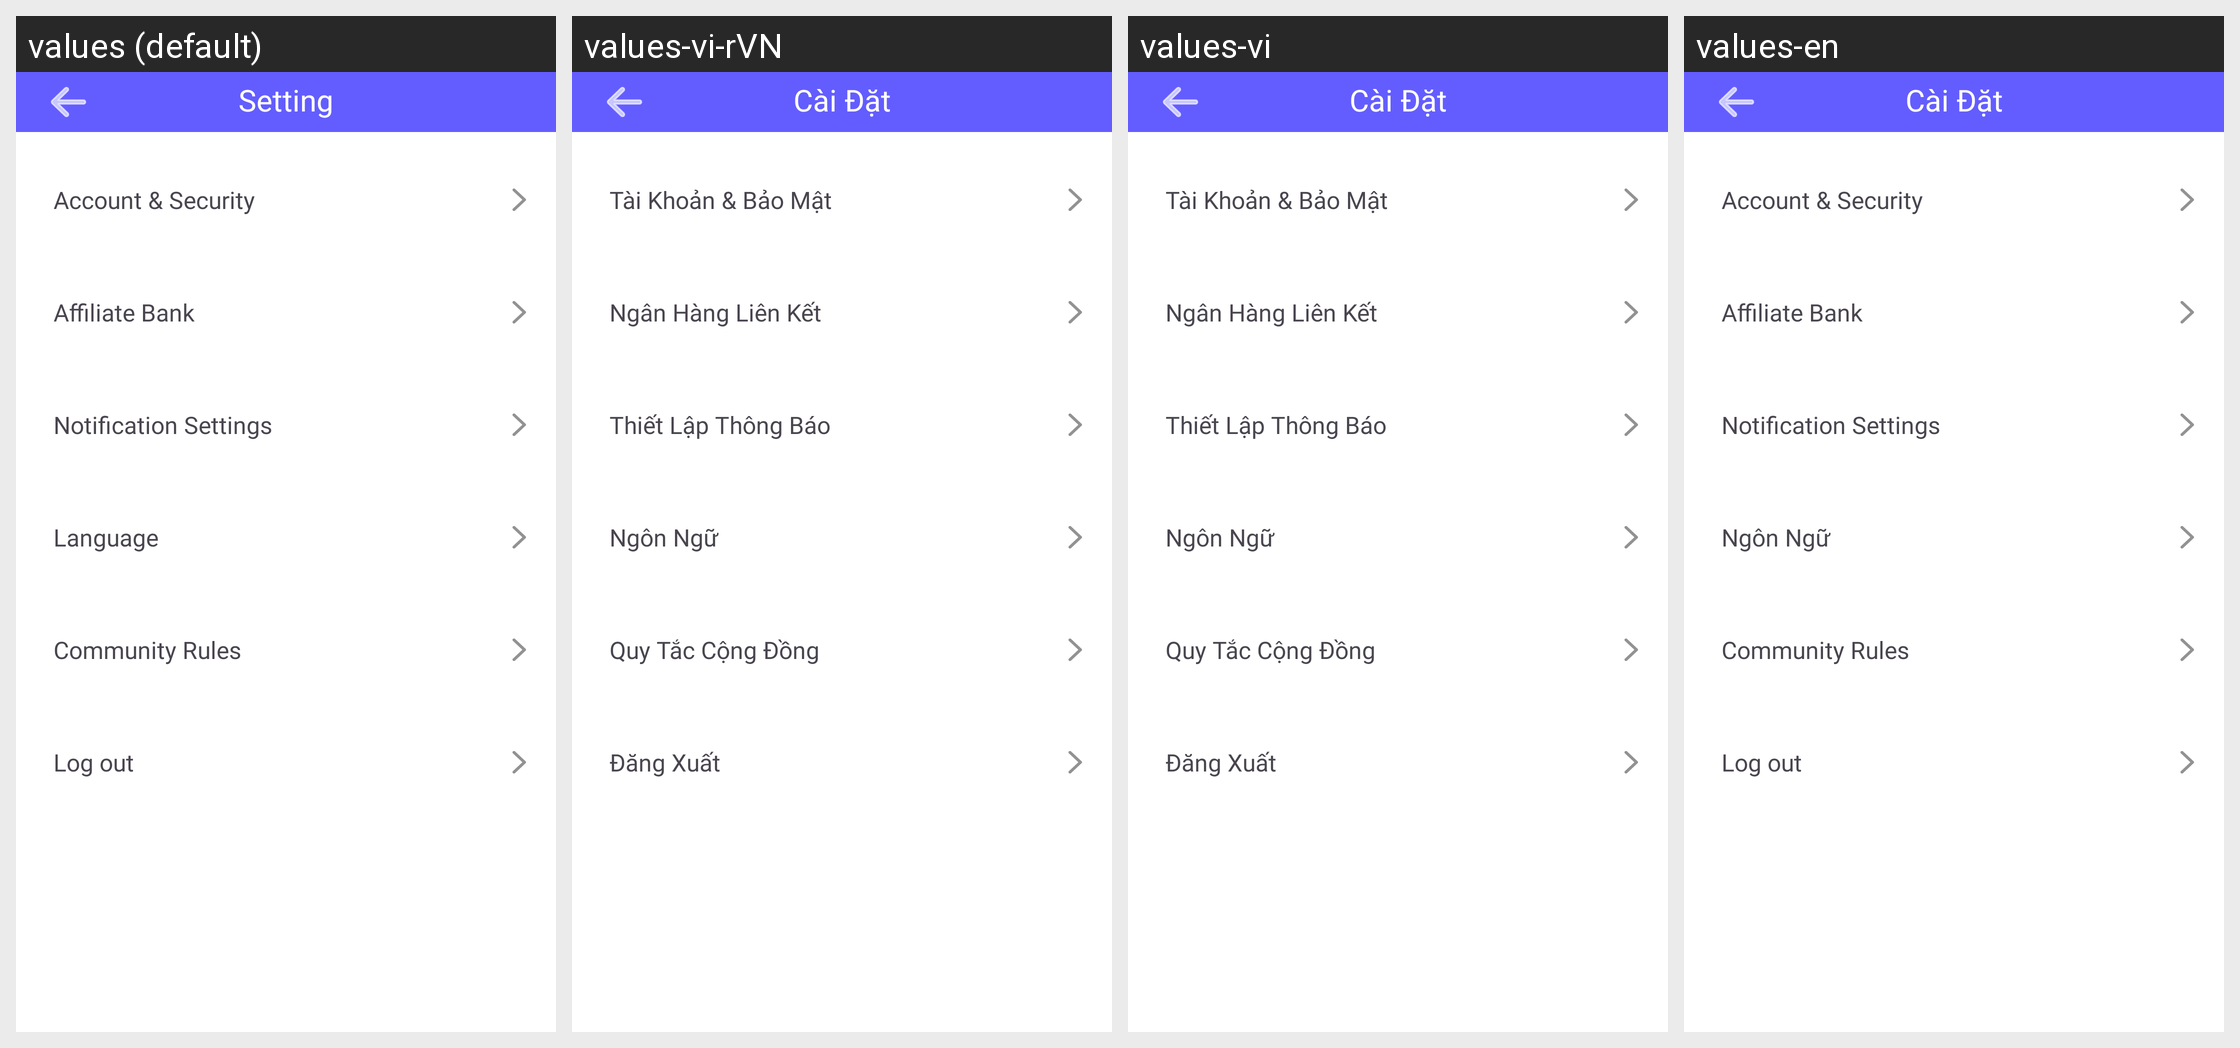

The same Android screen rendered under several of its app's locales, left to right. List the strings drawn on it with the default value and each locale's translation.
Android screen res/layout/activity_setting.xml rendered under 4 locales, left to right: values (default), values-vi-rVN, values-vi, values-en. Device: Nexus 5 (rendered at 1080×1920; each locale shown at half size, 540×960, under a caption strip naming it); theme Theme.ElectronicWalletMoneyPay.
Strings drawn on this screen, with the default value and each locale's value (text and hints the layout hard-codes, and strings that could not be matched under every locale, appear in the picture but are not listed):

Setting
  values: Setting
  values-vi-rVN: Cài Đặt
  values-vi: Cài Đặt
  values-en: Cài Đặt

Account_amp_Security
  values: Account & Security
  values-vi-rVN: Tài Khoản & Bảo Mật  [from values-vi]
  values-vi: Tài Khoản & Bảo Mật
  values-en: Account & Security  [not translated; the default value is used]

Affiliate_Bank
  values: Affiliate Bank
  values-vi-rVN: Ngân Hàng Liên Kết  [from values-vi]
  values-vi: Ngân Hàng Liên Kết
  values-en: Affiliate Bank  [not translated; the default value is used]

Notification_Settings
  values: Notification Settings
  values-vi-rVN: Thiết Lập Thông Báo  [from values-vi]
  values-vi: Thiết Lập Thông Báo
  values-en: Notification Settings  [not translated; the default value is used]

Language
  values: Language
  values-vi-rVN: Ngôn Ngữ
  values-vi: Ngôn Ngữ
  values-en: Ngôn Ngữ

Community_Rules
  values: Community Rules
  values-vi-rVN: Quy Tắc Cộng Đồng  [from values-vi]
  values-vi: Quy Tắc Cộng Đồng
  values-en: Community Rules  [not translated; the default value is used]

Log_out
  values: Log out
  values-vi-rVN: Đăng Xuất  [from values-vi]
  values-vi: Đăng Xuất
  values-en: Log out  [not translated; the default value is used]
